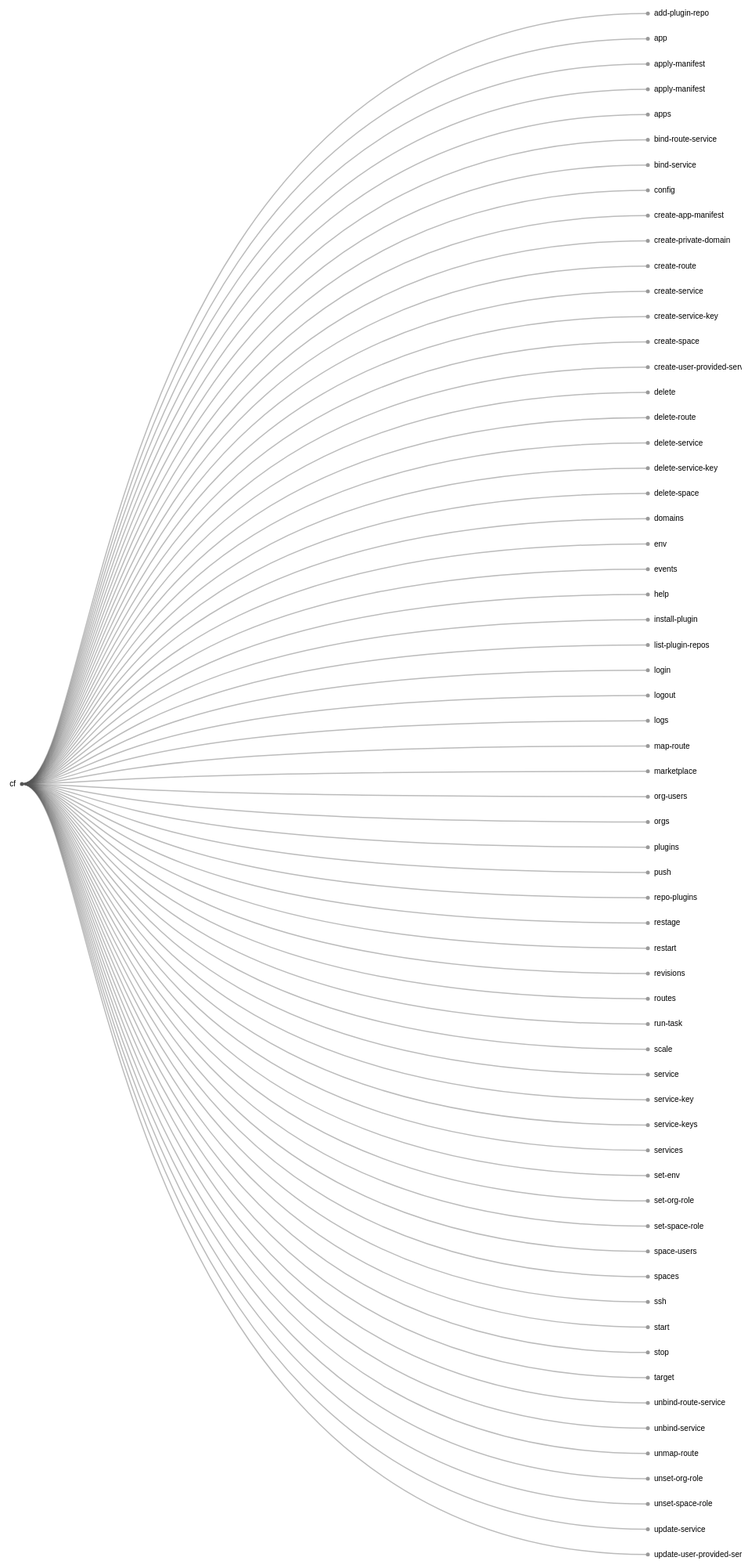
D3 v4 page, settled after 480 driven frames (8 s of simulated time); the page loaded 1 data file(s).



var svg = d3.select("svg"),
    width = +svg.attr("width"),
    height = +svg.attr("height"),
    g = svg.append("g").attr("transform", "translate(40,0)");

var tree = d3.cluster()
    .size([height, width - 160]);

var stratify = d3.stratify()
    .parentId(function(d) { return d.id.substring(0, d.id.lastIndexOf(".")); });

d3.csv("cf.csv", function(error, data) {
  if (error) throw error;

  var root = stratify(data)
      .sort(function(a, b) { return (a.height - b.height) || a.id.localeCompare(b.id); });

  tree(root);

  var link = g.selectAll(".link")
      .data(root.descendants().slice(1))
    .enter().append("path")
      .attr("class", "link")
      .attr("d", function(d) {
        return "M" + d.y + "," + d.x
            + "C" + (d.parent.y + 100) + "," + d.x
            + " " + (d.parent.y + 100) + "," + d.parent.x
            + " " + d.parent.y + "," + d.parent.x;
      });

  var node = g.selectAll(".node")
      .data(root.descendants())
    .enter().append("g")
      .attr("class", function(d) { return "node" + (d.children ? " node--internal" : " node--leaf"); })
      .attr("transform", function(d) { return "translate(" + d.y + "," + d.x + ")"; })

  node.append("circle")
      .attr("r", 2.5);

  node.append("text")
      .attr("dy", 3)
      .attr("x", function(d) { return d.children ? -8 : 8; })
      .style("text-anchor", function(d) { return d.children ? "end" : "start"; })
      .text(function(d) { return d.id.substring(d.id.lastIndexOf(".") + 1); });
});



### data: cf.csv
id, value
cf, 
cf.login, 
cf.config, 
cf.target, 
cf.logout, 
cf.help, 
cf.apps, 
cf.events, 
cf.run-task, 
cf.push, 
cf.logs, 
cf.set-env, 
cf.start, 
cf.create-app-manifest, 
cf.ssh, 
cf.app, 
cf.stop, 
cf.delete, 
cf.apply-manifest, 
cf.env, 
cf.restart, 
cf.scale, 
cf.restage, 
cf.revisions, 
cf.marketplace, 
cf.create-user-provided-service, 
cf.services, 
cf.update-user-provided-service, 
cf.create-service-key, 
cf.create-service, 
cf.delete-service-key, 
cf.update-service, 
cf.delete-service, 
cf.service-keys, 
cf.service-key, 
cf.service, 
cf.bind-service, 
cf.bind-route-service, 
cf.unbind-route-service, 
cf.unbind-service, 
cf.routes, 
cf.create-private-domain, 
cf.delete-route, 
cf.domains, 
cf.map-route, 
cf.unmap-route, 
cf.create-route, 
cf.create-space, 
cf.spaces, 
cf.set-space-role, 
cf.delete-space, 
cf.unset-space-role, 
cf.space-users, 
cf.apply-manifest, 
cf.orgs, 
cf.set-org-role, 
cf.org-users, 
cf.unset-org-role, 
cf.repo-plugins, 
cf.add-plugin-repo, 
... 3 more rows